Run: headless pygame with SDL's dummy video driver; simulated clock (each Clock.tick advances the game by its frame time, no real sleeping); random seed 0; keys injected as events and as key.get_pressed() state; mouse plan: one left click at the window centre at the start of phase 2, then a move to the lower-right quarter at the start of phase 3.
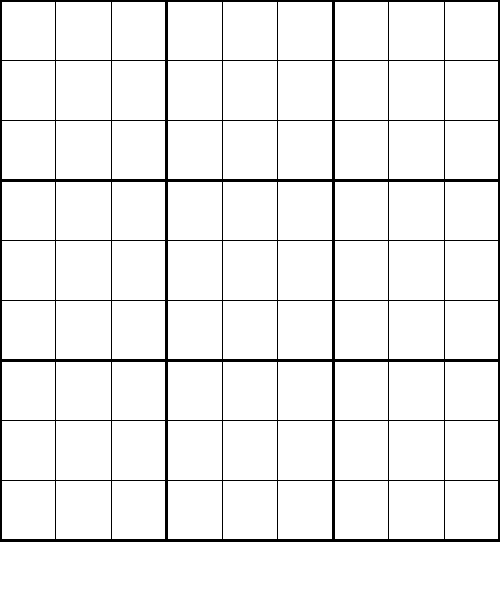
Frame 1 of 4 · flips 1–60 · no input
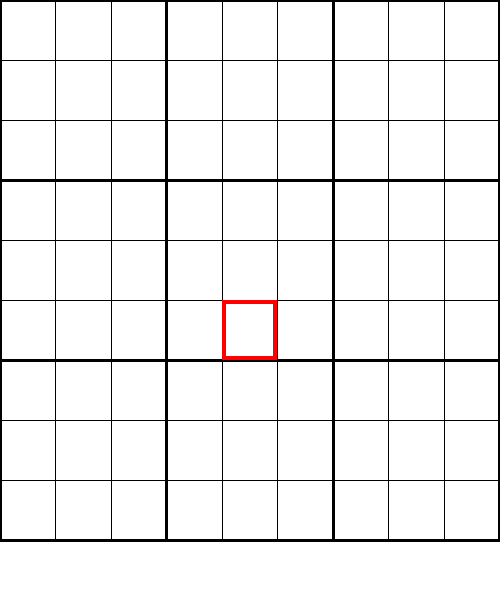
Frame 2 of 4 · flips 61–180 · clicked the window centre · tapped SPACE, RETURN · held RIGHT (→), D
Frame 3 of 4 · flips 181–300 · moved the mouse to the lower-right quarter · held DOWN (↓), S · screen unchanged from frame 2, image omitted
Frame 4 of 4 · flips 301–420 · held LEFT (←), A, UP (↑), W · screen unchanged from frame 3, image omitted

The pygame program that drew these frames:

import pygame, sys
from pygame.locals import *

pygame.init()
width = 500
height = 600
screen = pygame.display.set_mode((width, height))
pygame.display.set_caption('Sudoku')

black = (  0,   0,   0)
white = (255, 255, 255)
red   = (255,   0,   0)
green = (  0, 255,   0)
blue  = (  0,   0, 255)

cellx = width/9
celly = height/10

class currentCell:
    def __init__(self):
        self.row = -1
        self.col = -1
    def update(self, row, col):
        self.row = row
        self.col = col 

currentCell = currentCell()

running = True
while running:
    screen.fill(white)
    for col in range(10):
        top = [cellx*col,0]
        bottom = [cellx*col,height-celly]
        if (col%3==0):
            thickness = 3
        else:
            thickness = 1
        if col == 9:
            top[0] -= 1
            bottom[0] -= 1
        pygame.draw.lines(screen, black, True, [top, bottom], thickness)

    for row in range(10):
        left = [0, celly*row]
        right = [width, celly*row]
        if (row%3==0):
            thickness = 3
        else:
            thickness = 1
        pygame.draw.lines(screen, black, True, [left, right], thickness)

    if (currentCell.row > -1 and currentCell.col > -1):
        pygame.draw.rect(screen, red, (cellx*currentCell.col,celly*currentCell.row,cellx,celly), 4)

    if pygame.mouse.get_pressed()[0]:
        x = pygame.mouse.get_pos()[0]
        y = pygame.mouse.get_pos()[1]
        print("x: ", x)
        print("y: ", y)
        currentCell.row = y // int(celly)
        currentCell.col = x // int(cellx)
        print("currentCell.row: ", currentCell.row)
        print("currentCell.col: ", currentCell.col)
    #for event in pygame.event.get():
    #    print(event)

    pygame.display.update()

    for event in pygame.event.get():
        if event.type == pygame.QUIT:
            running = False
